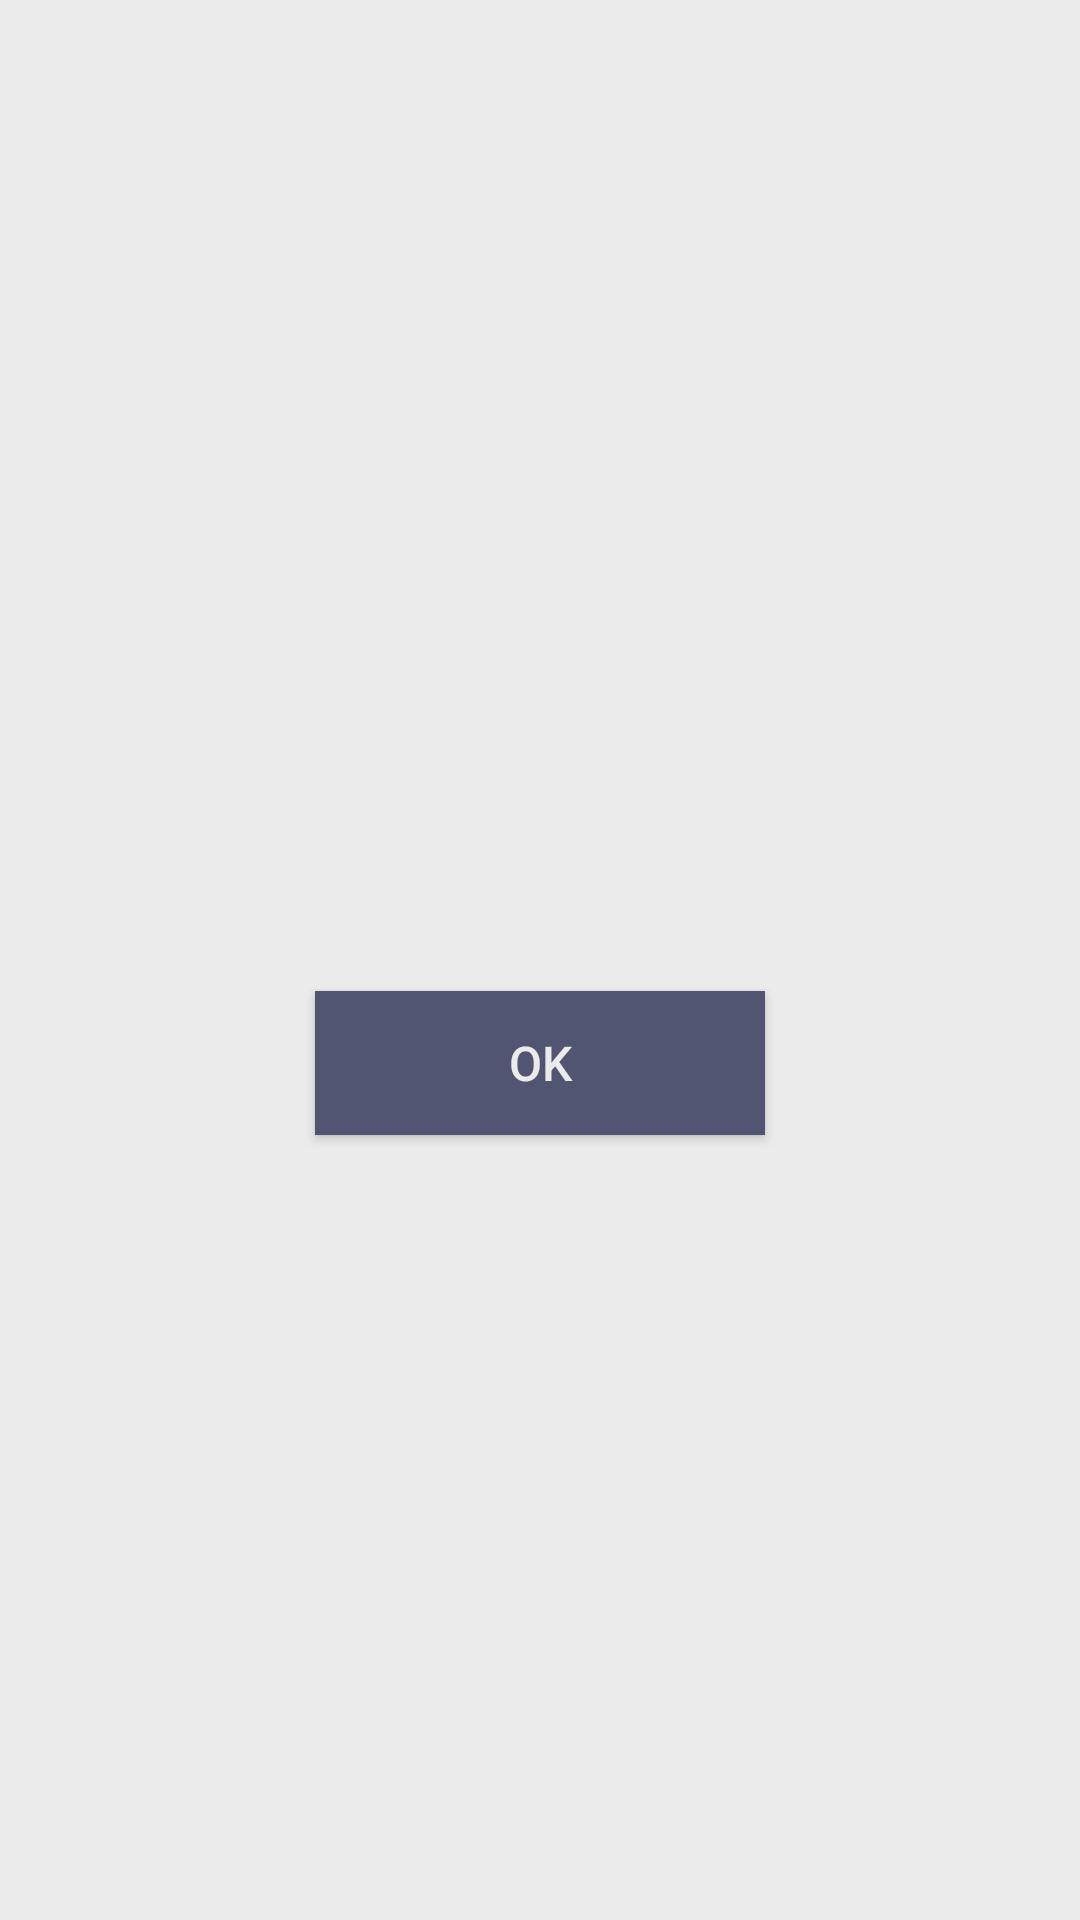

Layout XML and referenced resources for this Android screen:
<!-- AndroidManifest.xml: application theme AppTheme -->
<!-- res/layout/dialog_info.xml -->
<?xml version="1.0" encoding="utf-8"?>
<androidx.constraintlayout.widget.ConstraintLayout
    xmlns:android="http://schemas.android.com/apk/res/android"
    xmlns:app="http://schemas.android.com/apk/res-auto"
    xmlns:tools="http://schemas.android.com/tools"
    android:layout_width="match_parent"
    android:layout_height="wrap_content"
    android:padding="16dp"
    android:background="@color/light_gray">

    <TextView
        android:id="@+id/text_view_title_DI"
        android:layout_width="match_parent"
        android:layout_height="wrap_content"
        android:drawablePadding="12dp"
        android:textSize="16sp"
        android:textAllCaps="true"
        android:textStyle="bold"
        android:textColor="@color/bay"
        android:gravity="center"
        app:layout_constraintTop_toTopOf="parent"
        app:layout_constraintStart_toStartOf="parent"
        app:layout_constraintEnd_toEndOf="parent"
        tools:text="WARNING"/>

    <TextView
        android:id="@+id/text_view_message_DI"
        android:layout_width="match_parent"
        android:layout_height="wrap_content"
        android:layout_marginTop="12dp"
        android:textSize="14sp"
        android:gravity="center"
        android:textColor="@color/bay"
        app:layout_constraintStart_toStartOf="parent"
        app:layout_constraintEnd_toEndOf="parent"
        app:layout_constraintTop_toBottomOf="@+id/text_view_title_DI"
        tools:text="Something went wrong"/>

    <Button
        android:id="@+id/button_ok_DI"
        android:layout_width="150dp"
        android:layout_height="wrap_content"
        android:layout_marginTop="16dp"
        android:background="@color/bay"
        android:text="@string/di_ok"
        android:textSize="16sp"
        android:textColor="@color/light_gray"
        app:layout_constraintStart_toStartOf="parent"
        app:layout_constraintEnd_toEndOf="parent"
        app:layout_constraintTop_toBottomOf="@id/text_view_message_DI"
        app:layout_constraintBottom_toBottomOf="parent" />

</androidx.constraintlayout.widget.ConstraintLayout>
<!-- resources referenced by this layout -->
<resources>
  <color name="bay">#515572</color>
  <color name="light_gray">#EBEBEB</color>
  <string name="di_ok">OK</string>
  <style name="AppTheme" parent="Theme.AppCompat.Light.DarkActionBar">
          
          <item name="colorPrimary">@color/colorPrimary</item>
          <item name="colorPrimaryDark">@color/colorPrimaryDark</item>
          <item name="colorAccent">@color/colorAccent</item>
      </style>
  <color name="colorPrimary">#008577</color>
  <color name="colorPrimaryDark">#00574B</color>
  <color name="colorAccent">#D81B60</color>
</resources>
